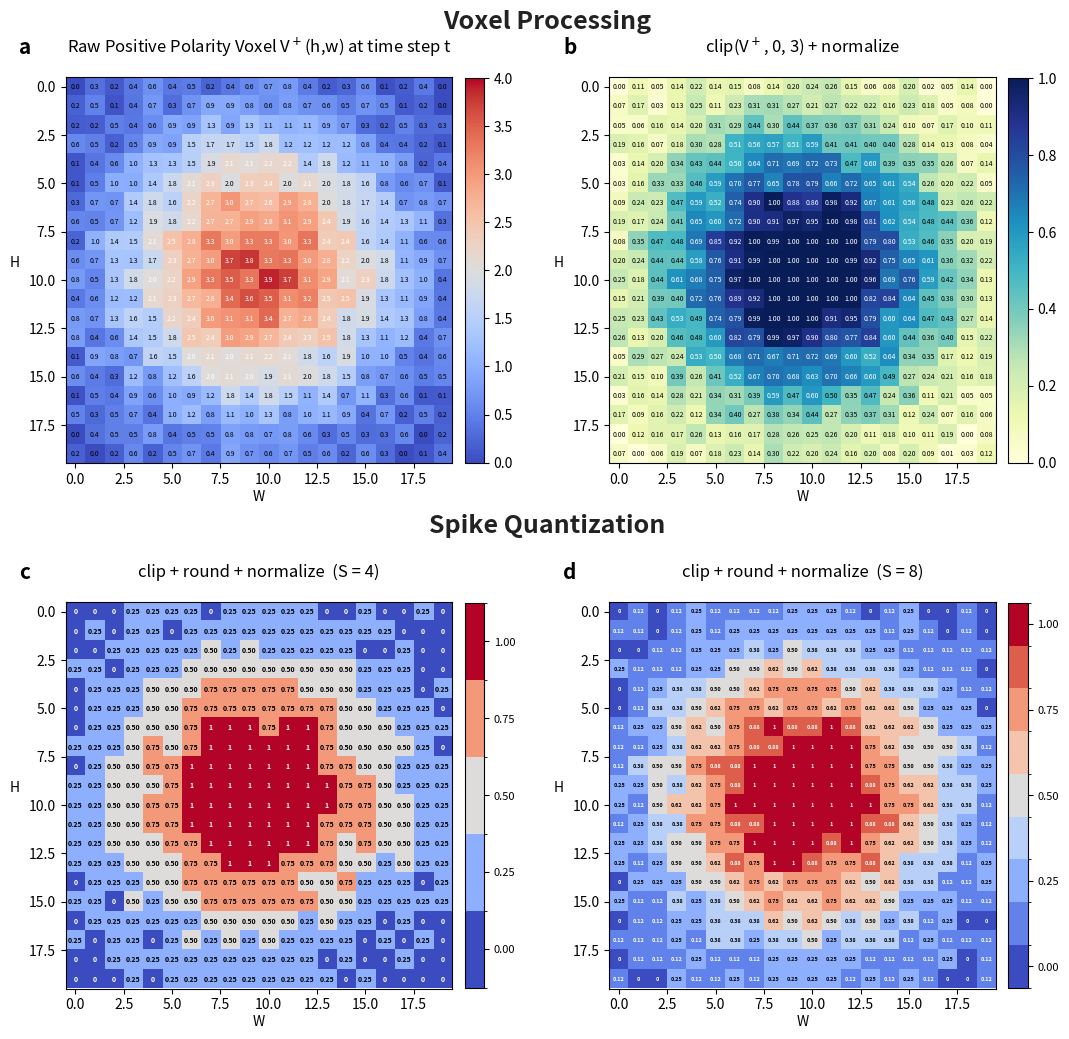

Generate this figure with matplotlib: (Note: this script raises an exception after producing the figure.)
import numpy as np
import matplotlib.pyplot as plt
import matplotlib.colors as mcolors
from matplotlib.colors import ListedColormap, BoundaryNorm
 
H = 20
W = 20
np.random.seed(7)
 
ii, jj = np.mgrid[0:H, 0:W].astype(float)
dist_main = np.sqrt((ii - 9.5) ** 2 + (jj - 9.5) ** 2)
signal = 3.6 * np.exp(-(dist_main ** 2) / 50)
noise = 0.34 * (2 * np.random.rand(H, W) - 1)
V = np.clip(signal + noise, 0, 4)
 
V_clip = np.clip(V, 0, 3)
V_norm = V_clip / 3
 
 
def quantize(v_norm, s):
    return np.clip(np.round(v_norm * s), 0, s) / s
 
 
def draw_continuous(ax, data, label, title, cmap, vmin, vmax, fmt, auto_text=False, fontsize=5):
    im = ax.imshow(data, cmap=cmap, vmin=vmin, vmax=vmax)
    ax.set_title(title, fontsize=12, pad=18, loc='center')
    ax.text(-0.12, 1.05, label, transform=ax.transAxes,
            fontsize=15, fontweight='bold', ha='left', va='bottom')
    ax.set_xlabel("W", labelpad=2)
    ax.set_ylabel("H", rotation=0, labelpad=10)
    cmap_obj = plt.colormaps[cmap]
    norm_obj = mcolors.Normalize(vmin=vmin, vmax=vmax)
    mid = (vmin + vmax) / 2
    for i in range(data.shape[0]):
        for j in range(data.shape[1]):
            val = data[i, j]
            if auto_text:
                r, g, b, _ = cmap_obj(norm_obj(val))
                brightness = 0.299 * r + 0.587 * g + 0.114 * b
                color = "white" if brightness < 0.5 else "black"
            else:
                color = "white" if val > mid else "black"
            ax.text(j, i, fmt.format(val), ha="center", va="center",
                    fontsize=fontsize, color=color)
    plt.colorbar(im, ax=ax, fraction=0.046, pad=0.03)
 
 
def draw_spike(ax, data, s, label, title, fontsize=4):
    levels = np.linspace(0, 1, s + 1)
    if s == 4:
        colors = ['#3a4cc0', '#8daffd', '#dddcdb', '#f39879', '#b30326']
    else:
        base_cmap = plt.colormaps['coolwarm']
        sample_pts = np.linspace(0.0, 1.0, s + 1)
        colors = [base_cmap(v) for v in sample_pts]
    cmap = ListedColormap(colors)
 
    step = 1.0 / s
    boundaries = [-step / 2 + k * step for k in range(s + 2)]
    norm = BoundaryNorm(boundaries, cmap.N)
 
    im = ax.imshow(data, cmap=cmap, norm=norm)
    ax.set_title(title, fontsize=12, pad=18, loc='center')
    ax.text(-0.12, 1.05, label, transform=ax.transAxes,
            fontsize=15, fontweight='bold', ha='left', va='bottom')
    ax.set_xlabel("W", labelpad=2)
    ax.set_ylabel("H", rotation=0, labelpad=10)
 
    colors_rgba = [cmap(norm(v)) for v in levels]
    brightness = [0.299 * r + 0.587 * g + 0.114 * b for r, g, b, _ in colors_rgba]
    val_to_bright = dict(zip(levels, brightness))
 
    for i in range(data.shape[0]):
        for j in range(data.shape[1]):
            val = data[i, j]
            nearest = min(levels, key=lambda l: abs(l - val))
            txt_color = "black" if val_to_bright[nearest] > 0.55 else "white"
            if val >= 0.999:
                label = "1"
            elif val <= 0.001:
                label = "0"
            else:
                label = "{:.2f}".format(val)
            ax.text(j, i, label, ha="center", va="center",
                    fontsize=fontsize, color=txt_color, fontweight="bold")
 
    if s <= 4:
        ticks = list(levels)
        tick_labels = ["{:.2f}".format(t) for t in levels]
    else:
        idx = np.linspace(0, s, 5).astype(int)
        ticks = [levels[k] for k in idx]
        tick_labels = ["{:.2f}".format(levels[k]) for k in idx]
    cb = plt.colorbar(im, ax=ax, fraction=0.046, pad=0.03, ticks=ticks)
    cb.ax.set_yticklabels(tick_labels, fontsize=8)
 
 
fig = plt.figure(figsize=(13, 10.5), facecolor='white')
 
gs_top = fig.add_gridspec(1, 2, left=0.13, right=0.87,
                          top=0.93, bottom=0.56, wspace=0.30)
gs_bot = fig.add_gridspec(1, 2, left=0.13, right=0.87,
                          top=0.43, bottom=0.06, wspace=0.30)
 
ax1 = fig.add_subplot(gs_top[0, 0])
ax2 = fig.add_subplot(gs_top[0, 1])
ax3 = fig.add_subplot(gs_bot[0, 0])
ax4 = fig.add_subplot(gs_bot[0, 1])
 
for a in [ax1, ax2, ax3, ax4]:
    a.set_aspect('equal')
 
fig.text(0.5, 0.975, "Voxel Processing",
         fontsize=18, ha="center", weight="bold", color='#222222')
fig.text(0.5, 0.495, "Spike Quantization",
         fontsize=18, ha="center", weight="bold", color='#222222')
 
draw_continuous(ax1, V, "a", "Raw Positive Polarity Voxel V$^+$(h,w) at time step t",
                "coolwarm", 0, 4, "{:.1f}")
draw_continuous(ax2, V_norm, "b", "clip(V$^+$, 0, 3) + normalize",
                "YlGnBu", 0, 1, "{:.2f}")
 
V_s4 = quantize(V_norm, 4)
V_s8 = quantize(V_norm, 8)
 
draw_spike(ax3, V_s4, 4, "c", "clip + round + normalize  (S = 4)", fontsize=5)
draw_spike(ax4, V_s8, 8, "d", "clip + round + normalize  (S = 8)", fontsize=4)
 

plt.savefig("C:/Users/Administrator/Desktop/Nature Communications/edited/voxelspike/voxel_spike.png", dpi=150, bbox_inches="tight")
plt.close(fig)
print("Done")
